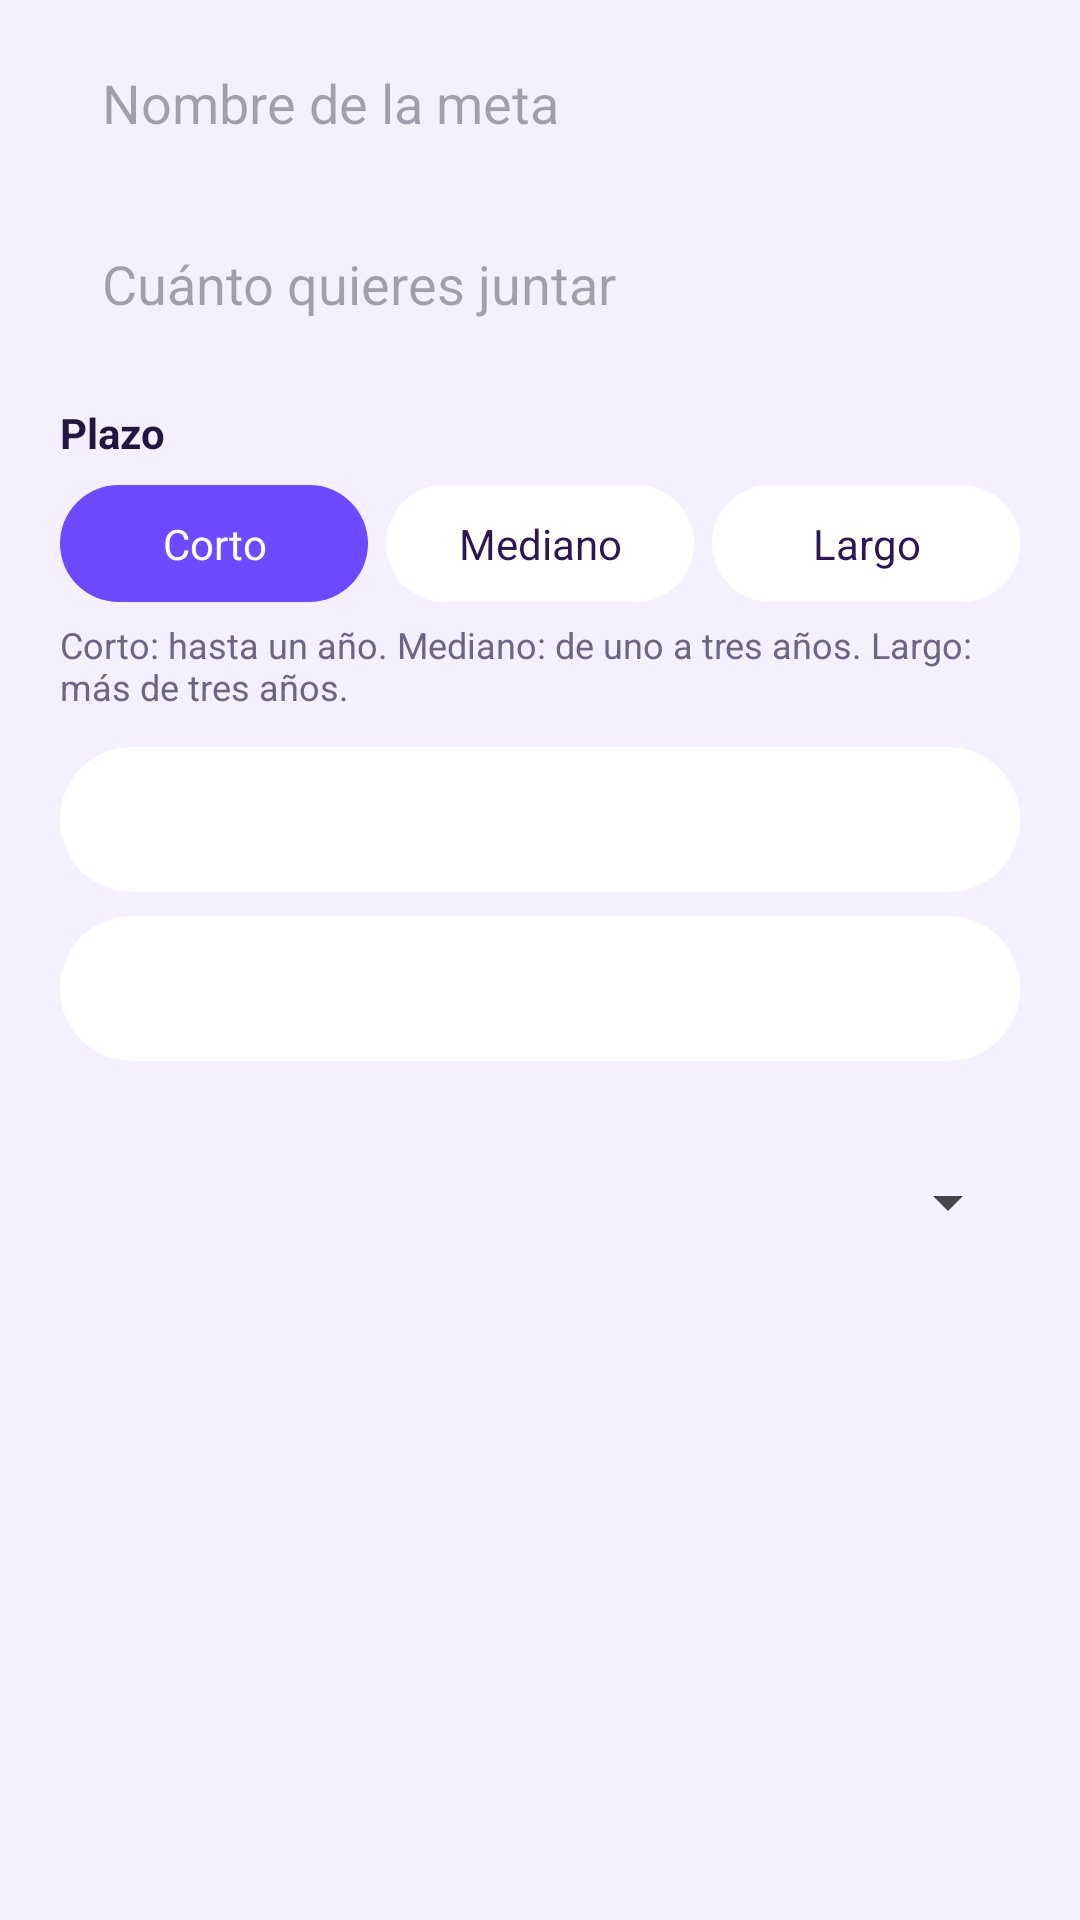

Reconstruct the res/layout file that produces this screen, plus the resources it refers to.
<!-- AndroidManifest.xml: application theme Theme.Lila -->
<!-- res/layout/dialog_meta.xml -->
<?xml version="1.0" encoding="utf-8"?>

<ScrollView xmlns:android="http://schemas.android.com/apk/res/android"
    android:layout_width="match_parent"
    android:layout_height="wrap_content">

    <LinearLayout
        android:layout_width="match_parent"
        android:layout_height="wrap_content"
        android:orientation="vertical"
        android:paddingStart="20dp"
        android:paddingTop="8dp"
        android:paddingEnd="20dp"
        android:paddingBottom="8dp">

        <EditText
            android:id="@+id/campoNombreMeta"
            android:layout_width="match_parent"
            android:layout_height="wrap_content"
            android:background="@drawable/bg_input"
            android:hint="Nombre de la meta"
            android:importantForAutofill="no"
            android:inputType="textCapSentences"
            android:padding="14dp"
            android:textColor="@color/texto" />

        <EditText
            android:id="@+id/campoObjetivo"
            android:layout_width="match_parent"
            android:layout_height="wrap_content"
            android:layout_marginTop="8dp"
            android:background="@drawable/bg_input"
            android:hint="Cuánto quieres juntar"
            android:importantForAutofill="no"
            android:inputType="number"
            android:padding="14dp"
            android:textColor="@color/texto" />

        <TextView
            android:layout_width="match_parent"
            android:layout_height="wrap_content"
            android:layout_marginTop="14dp"
            android:text="Plazo"
            android:textColor="@color/texto"
            android:textSize="14sp"
            android:textStyle="bold" />

        <LinearLayout
            android:layout_width="match_parent"
            android:layout_height="wrap_content"
            android:layout_marginTop="8dp"
            android:orientation="horizontal">

            <TextView
                android:id="@+id/plazoCorto"
                android:layout_width="0dp"
                android:layout_height="wrap_content"
                android:layout_marginEnd="6dp"
                android:layout_weight="1"
                android:background="@drawable/bg_chip_on"
                android:gravity="center"
                android:paddingTop="10dp"
                android:paddingBottom="10dp"
                android:text="Corto"
                android:textColor="@color/white"
                android:textSize="14sp" />

            <TextView
                android:id="@+id/plazoMediano"
                android:layout_width="0dp"
                android:layout_height="wrap_content"
                android:layout_marginEnd="6dp"
                android:layout_weight="1"
                android:background="@drawable/bg_chip_off"
                android:gravity="center"
                android:paddingTop="10dp"
                android:paddingBottom="10dp"
                android:text="Mediano"
                android:textColor="@color/lila_oscuro"
                android:textSize="14sp" />

            <TextView
                android:id="@+id/plazoLargo"
                android:layout_width="0dp"
                android:layout_height="wrap_content"
                android:layout_weight="1"
                android:background="@drawable/bg_chip_off"
                android:gravity="center"
                android:paddingTop="10dp"
                android:paddingBottom="10dp"
                android:text="Largo"
                android:textColor="@color/lila_oscuro"
                android:textSize="14sp" />
        </LinearLayout>

        <TextView
            android:layout_width="match_parent"
            android:layout_height="wrap_content"
            android:layout_marginTop="6dp"
            android:text="Corto: hasta un año. Mediano: de uno a tres años. Largo: más de tres años."
            android:textColor="@color/texto_suave"
            android:textSize="12sp" />

        <TextView
            android:id="@+id/btnInicioMeta"
            android:layout_width="match_parent"
            android:layout_height="wrap_content"
            android:layout_marginTop="12dp"
            android:background="@drawable/bg_card_click"
            android:padding="14dp"
            android:textColor="@color/lila_oscuro"
            android:textSize="15sp" />

        <TextView
            android:id="@+id/btnFinMeta"
            android:layout_width="match_parent"
            android:layout_height="wrap_content"
            android:layout_marginTop="8dp"
            android:background="@drawable/bg_card_click"
            android:padding="14dp"
            android:textColor="@color/lila_oscuro"
            android:textSize="15sp" />

        <TextView
            android:id="@+id/tvLapso"
            android:layout_width="match_parent"
            android:layout_height="wrap_content"
            android:layout_marginTop="8dp"
            android:textColor="@color/texto_suave"
            android:textSize="14sp" />

        <Spinner
            android:id="@+id/spinnerMeta"
            android:layout_width="match_parent"
            android:layout_height="wrap_content"
            android:layout_marginTop="8dp" />
    </LinearLayout>
</ScrollView>
<!-- resources referenced by this layout -->
<resources>
  <color name="lila_oscuro">#2C1654</color>
  <color name="texto">#241642</color>
  <color name="texto_suave">#6E6484</color>
  <color name="white">#FFFFFF</color>
  <!-- drawable bg_card_click (drawable) -->
  <?xml version="1.0" encoding="utf-8"?>
  
  <ripple xmlns:android="http://schemas.android.com/apk/res/android"
      android:color="#336D4AFF">
      <item>
          <shape android:shape="rectangle">
              <solid android:color="@color/tarjeta" />
              <corners android:radius="24dp" />
          </shape>
      </item>
  </ripple>
  <!-- drawable bg_chip_off (drawable) -->
  <?xml version="1.0" encoding="utf-8"?>
  
  <shape xmlns:android="http://schemas.android.com/apk/res/android">
      <solid android:color="@color/tarjeta" />
      <corners android:radius="20dp" />
  </shape>
  <!-- drawable bg_chip_on (drawable) -->
  <?xml version="1.0" encoding="utf-8"?>
  
  <shape xmlns:android="http://schemas.android.com/apk/res/android">
      <solid android:color="@color/lila" />
      <corners android:radius="20dp" />
  </shape>
  <!-- drawable bg_input (drawable) -->
  <?xml version="1.0" encoding="utf-8"?>
  
  <shape xmlns:android="http://schemas.android.com/apk/res/android">
      <solid android:color="@color/fondo" />
      <corners android:radius="16dp" />
  </shape>
  <style name="Theme.Lila" parent="Base.Theme.Lila" />
  <color name="tarjeta">#FFFFFF</color>
  <color name="lila">#6D4AFF</color>
  <color name="fondo">#F5F0FF</color>
  <style name="Base.Theme.Lila" parent="Theme.Material3.Light.NoActionBar">
          <item name="colorPrimary">@color/lila</item>
          <item name="colorOnPrimary">@color/white</item>
          <item name="colorPrimaryContainer">@color/lila_suave</item>
          <item name="colorOnPrimaryContainer">@color/lila_oscuro</item>
          <item name="colorSecondary">@color/lila_profundo</item>
          <item name="android:statusBarColor">@color/fondo</item>
          <item name="android:navigationBarColor">@color/tarjeta</item>
          <item name="android:windowLightStatusBar">true</item>
          <item name="android:windowBackground">@color/fondo</item>
          <item name="materialButtonStyle">@style/BotonLila</item>
      </style>
  <color name="lila_suave">#E8E0FF</color>
  <color name="lila_profundo">#5428E0</color>
  <style name="BotonLila" parent="Widget.Material3.Button">
          <item name="cornerRadius">28dp</item>
          <item name="android:textAllCaps">false</item>
          <item name="android:textSize">16sp</item>
          <item name="android:paddingTop">14dp</item>
          <item name="android:paddingBottom">14dp</item>
      </style>
</resources>
